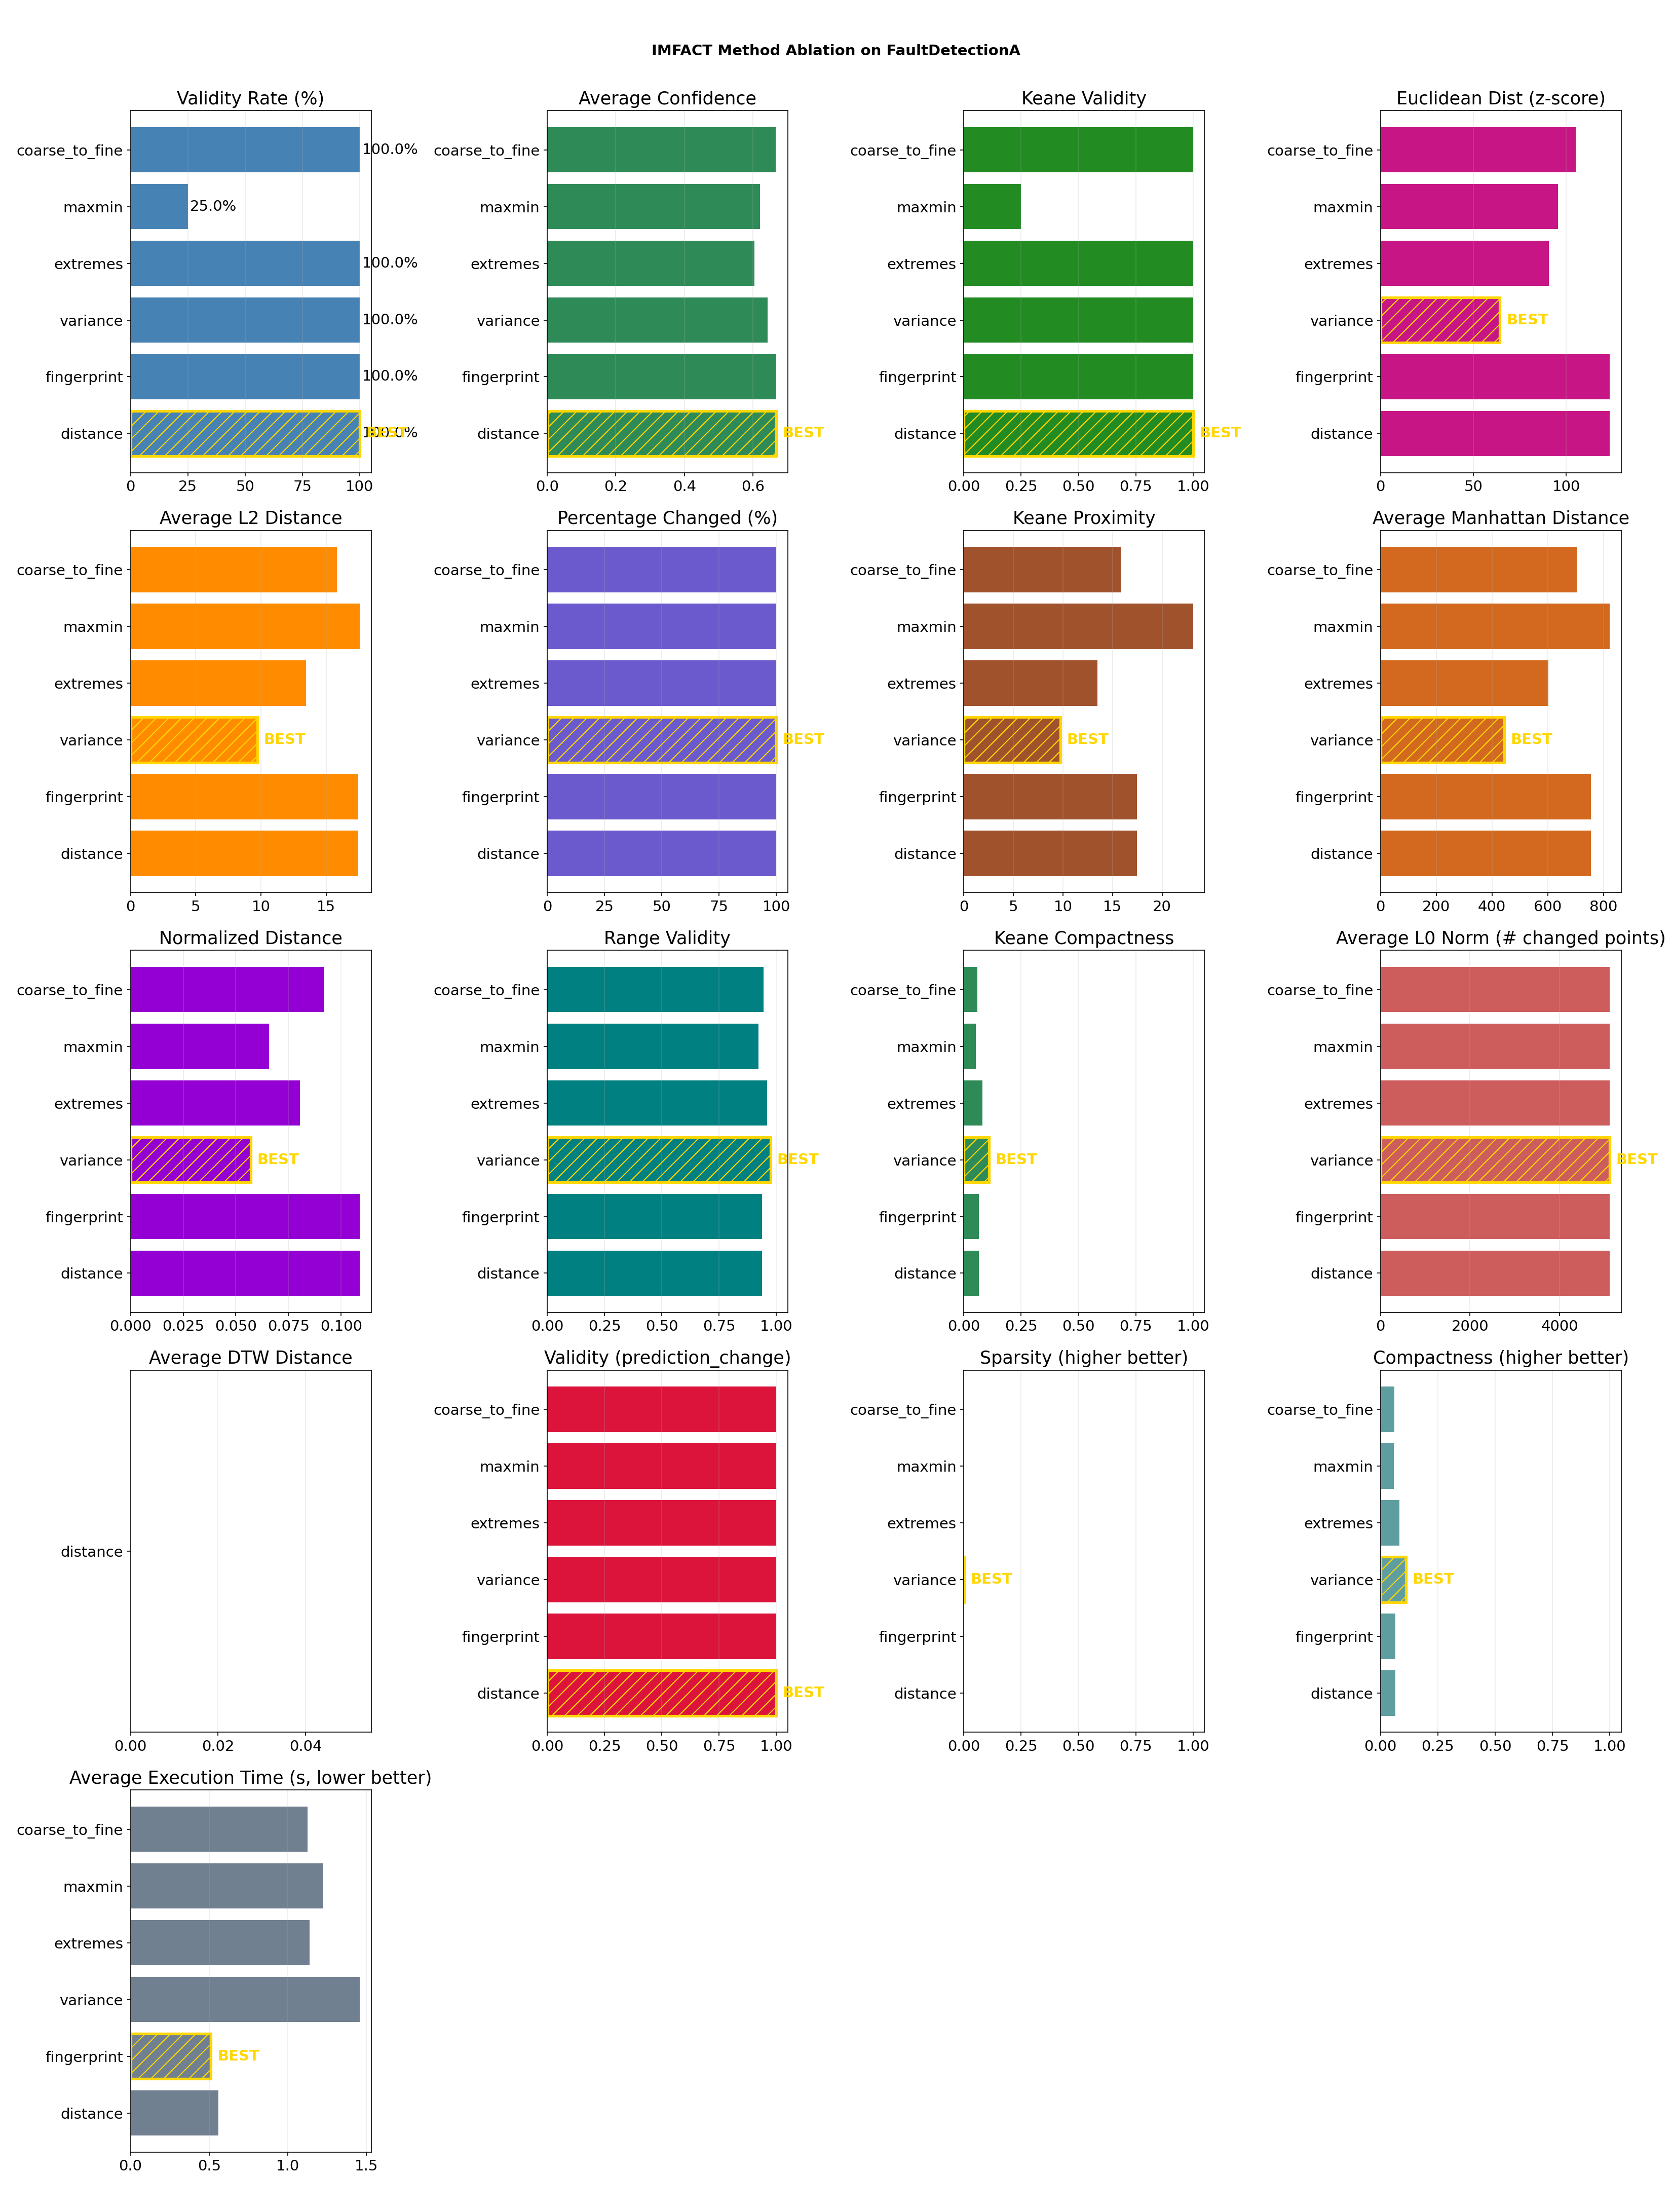

The data file committed next to this chart (first rows):
method, validity_rate, avg_confidence, avg_l2_distance, avg_euclidean_dist_zscore, avg_manhattan_distance, avg_pct_changed, avg_normalized_distance, avg_l0_norm, avg_compactness, avg_temporal_consistency, avg_range_validity, avg_autocorr_preservation, avg_dtw_distance, avg_validity, avg_sparsity, avg_keane_validity, avg_keane_proximity, avg_keane_compactness, avg_time
distance, 100.0, 0.6677, 17.48, 123.5, 754.5, 100.0, 0.1088, 5120, 0.06443, 1.0, 0.9376, 0.7502, nan, 1.0, 0.0, 1.0, 17.48, 0.06443, 0.5572
fingerprint, 100.0, 0.6677, 17.48, 123.5, 754.5, 100.0, 0.1088, 5120, 0.06443, 1.0, 0.9376, 0.7502, nan, 1.0, 0.0, 1.0, 17.48, 0.06443, 0.5117
variance, 100.0, 0.6423, 9.729, 64.31, 444.5, 99.93, 0.05699, 5116, 0.1101, 1.0, 0.9755, 0.9538, nan, 1.0, 0.000708, 1.0, 9.729, 0.1101, 1.457
extremes, 100.0, 0.6032, 13.48, 90.64, 601.8, 100.0, 0.08035, 5120, 0.08159, 1.0, 0.9585, 0.6338, nan, 1.0, 0.0, 1.0, 13.48, 0.08159, 1.137
maxmin, 25.0, 0.62, 17.58, 95.52, 822.9, 100.0, 0.06573, 5120, 0.05723, 1.0, 0.9227, 0.0, nan, 1.0, 0.0, 0.25, 23.13, 0.05288, 1.227
coarse_to_fine, 100.0, 0.6659, 15.85, 105.3, 704.4, 100.0, 0.09174, 5120, 0.05918, 1.0, 0.9442, 0.8716, nan, 1.0, 0.0, 1.0, 15.85, 0.05918, 1.127
